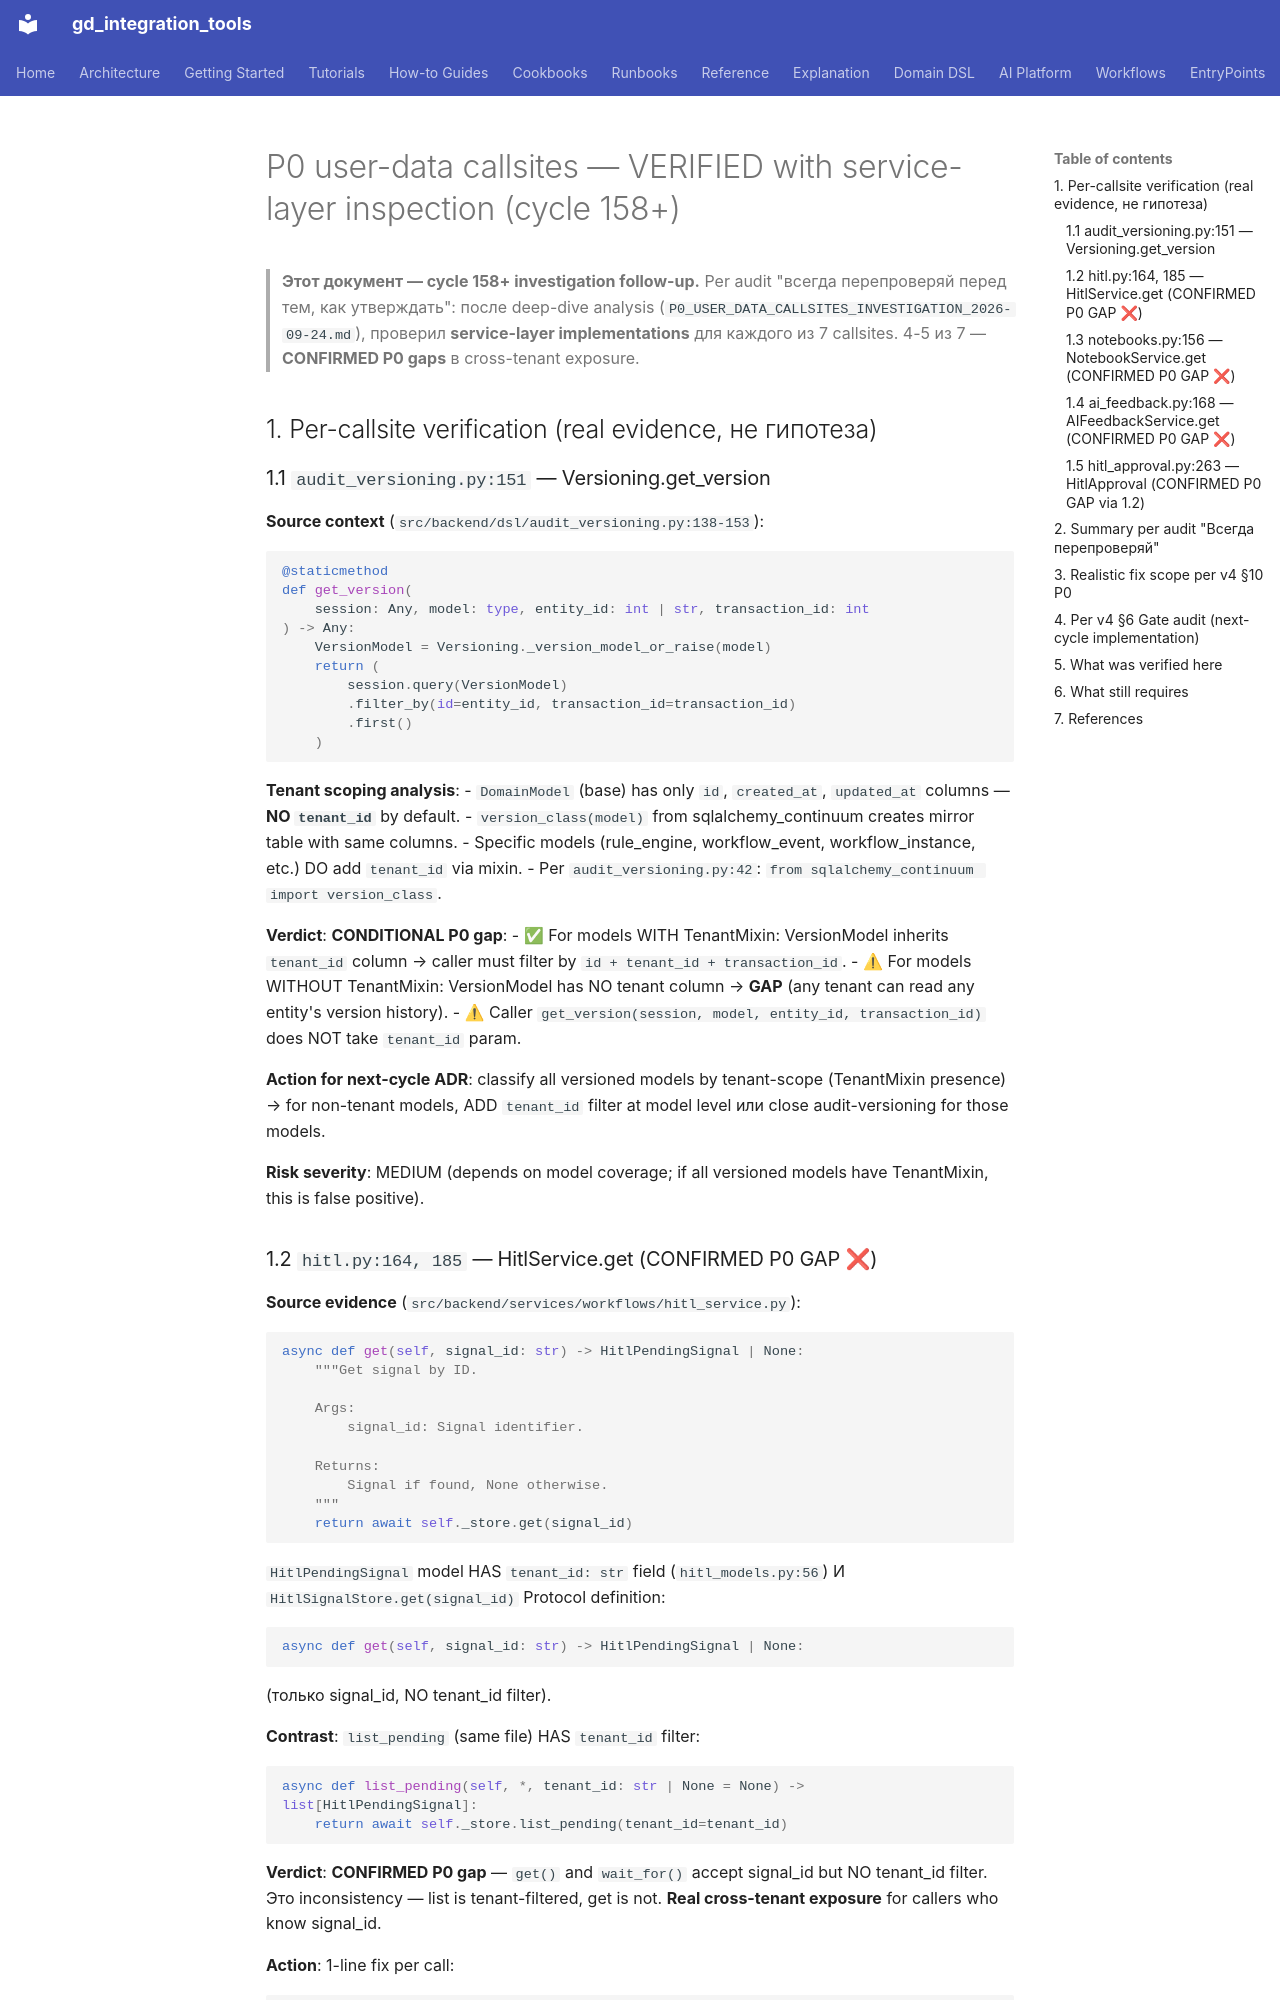

repository: IvanKorch1289/gd_integration_tools · page: roadmap/P0_USER_DATA_CALLSITES_VERIFIED_2026-09-24/index.html · generator: mkdocs

# P0 user-data callsites — VERIFIED with service-layer inspection (cycle 158+)

> **Этот документ — cycle 158+ investigation follow-up.**
> Per audit "всегда перепроверяй перед тем, как утверждать":
> после deep-dive analysis (`P0_USER_DATA_CALLSITES_INVESTIGATION_2026-09-24.md`),
> проверил **service-layer implementations** для каждого из 7 callsites.
> 4-5 из 7 — **CONFIRMED P0 gaps** в cross-tenant exposure.

## 1. Per-callsite verification (real evidence, не гипотеза)

### 1.1 `audit_versioning.py:151` — Versioning.get_version

**Source context** (`src/backend/dsl/audit_versioning.py:138-153`):
```python
@staticmethod
def get_version(
    session: Any, model: type, entity_id: int | str, transaction_id: int
) -> Any:
    VersionModel = Versioning._version_model_or_raise(model)
    return (
        session.query(VersionModel)
        .filter_by(id=entity_id, transaction_id=transaction_id)
        .first()
    )
```

**Tenant scoping analysis**:
- `DomainModel` (base) has only `id`, `created_at`, `updated_at` columns — **NO `tenant_id`** by default.
- `version_class(model)` from sqlalchemy_continuum creates mirror table with same columns.
- Specific models (rule_engine, workflow_event, workflow_instance, etc.) DO add `tenant_id` via mixin.
- Per `audit_versioning.py:42`: `from sqlalchemy_continuum import version_class`.

**Verdict**: **CONDITIONAL P0 gap**:
- ✅ For models WITH TenantMixin: VersionModel inherits `tenant_id` column → caller must filter by `id + tenant_id + transaction_id`.
- ⚠ For models WITHOUT TenantMixin: VersionModel has NO tenant column → **GAP** (any tenant can read any entity's version history).
- ⚠ Caller `get_version(session, model, entity_id, transaction_id)` does NOT take `tenant_id` param.

**Action for next-cycle ADR**: classify all versioned models by tenant-scope (TenantMixin presence) → for non-tenant models, ADD `tenant_id` filter at model level или close audit-versioning for those models.

**Risk severity**: MEDIUM (depends on model coverage; if all versioned models have TenantMixin, this is false positive).
